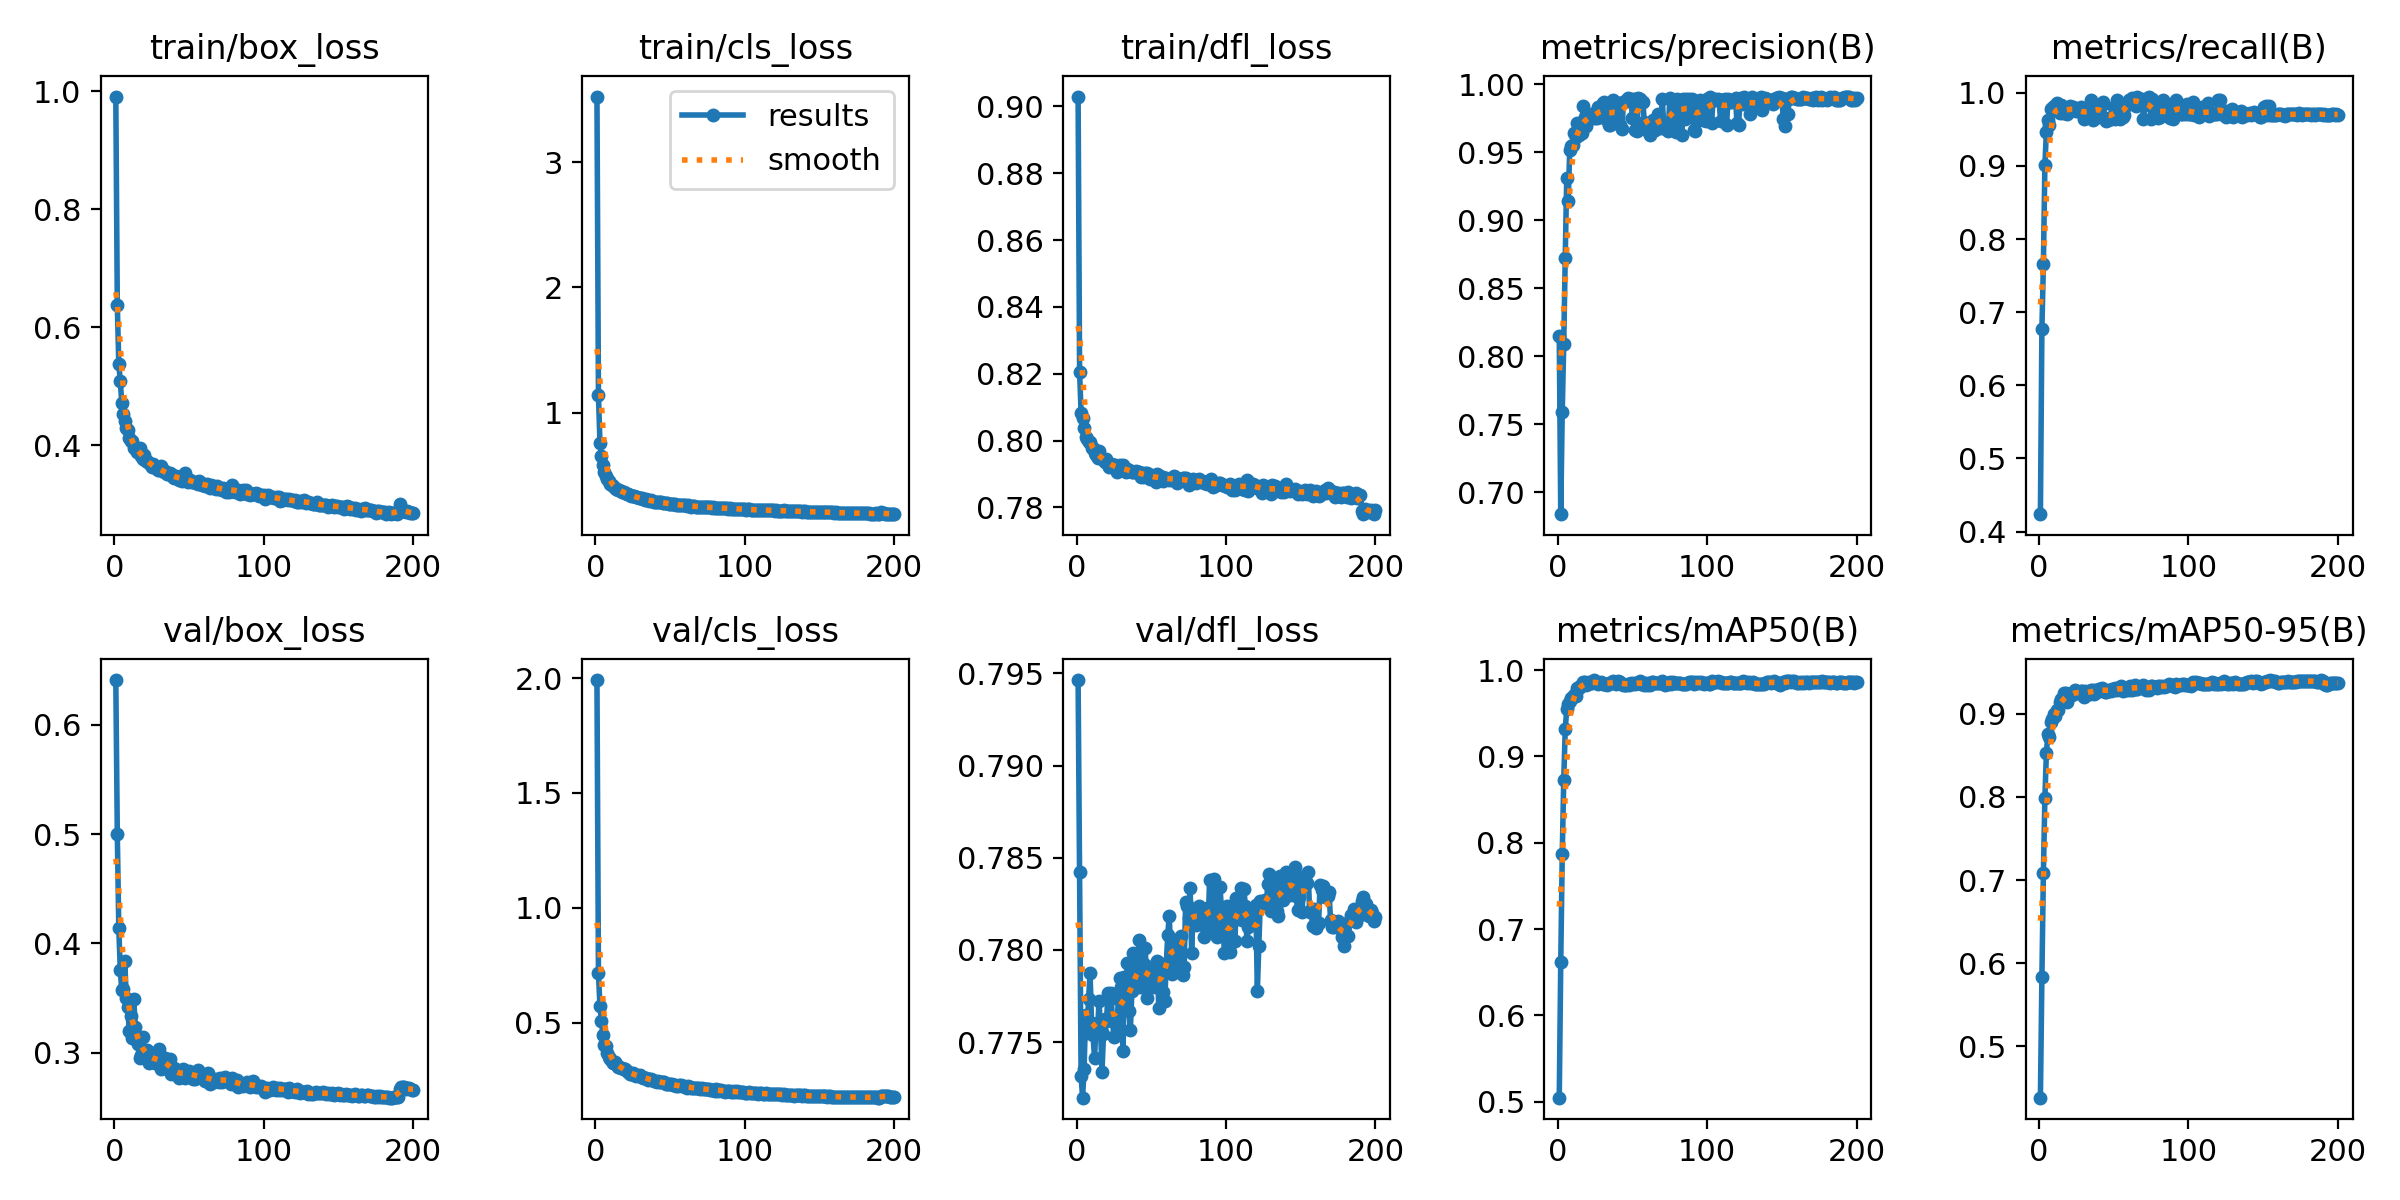

The table this chart was drawn from, first rows:
epoch, time, train/box_loss, train/cls_loss, train/dfl_loss, metrics/precision(B), metrics/recall(B), metrics/mAP50(B), metrics/mAP50-95(B), val/box_loss, val/cls_loss, val/dfl_loss, lr/pg0, lr/pg1, lr/pg2
1, 50.99, 0.9911, 3.523, 0.9029, 0.8148, 0.4238, 0.5048, 0.4384, 0.641, 1.991, 0.7946, 0.000138, 0.000138, 0.000138
2, 100.6, 0.6381, 1.138, 0.8204, 0.684, 0.6773, 0.6618, 0.5833, 0.5003, 0.7148, 0.7842, 0.0002756, 0.0002756, 0.0002756
3, 146.4, 0.5379, 0.7571, 0.8083, 0.7591, 0.7654, 0.7866, 0.7085, 0.4138, 0.5719, 0.7732, 0.0004119, 0.0004119, 0.0004119
4, 192.5, 0.5088, 0.6536, 0.8068, 0.8094, 0.9013, 0.8726, 0.7989, 0.3755, 0.5059, 0.772, 0.0004108, 0.0004108, 0.0004108
5, 239.7, 0.4717, 0.5775, 0.8038, 0.8725, 0.947, 0.9315, 0.8525, 0.3571, 0.4475, 0.7736, 0.0004087, 0.0004087, 0.0004087
6, 287.1, 0.4525, 0.5222, 0.8012, 0.9307, 0.9624, 0.9543, 0.8757, 0.3578, 0.4018, 0.7764, 0.0004067, 0.0004067, 0.0004067
7, 335.6, 0.4406, 0.4932, 0.8005, 0.9142, 0.9566, 0.9605, 0.8725, 0.3838, 0.3987, 0.7755, 0.0004046, 0.0004046, 0.0004046
8, 382.9, 0.4289, 0.468, 0.7997, 0.9513, 0.9782, 0.9645, 0.8897, 0.3504, 0.3664, 0.7773, 0.0004026, 0.0004026, 0.0004026
9, 430.2, 0.4264, 0.4534, 0.7997, 0.9545, 0.9797, 0.9681, 0.8938, 0.3422, 0.3514, 0.7788, 0.0004005, 0.0004005, 0.0004005
10, 477.4, 0.413, 0.4331, 0.7978, 0.9553, 0.9821, 0.9683, 0.9, 0.32, 0.3429, 0.7761, 0.0003984, 0.0003984, 0.0003984
11, 522.6, 0.4078, 0.4216, 0.7978, 0.964, 0.9768, 0.9707, 0.8975, 0.3333, 0.3327, 0.7754, 0.0003964, 0.0003964, 0.0003964
12, 568.8, 0.4074, 0.4109, 0.7963, 0.9609, 0.9863, 0.9701, 0.9042, 0.3131, 0.3252, 0.7741, 0.0003943, 0.0003943, 0.0003943
13, 614.3, 0.3953, 0.4001, 0.7956, 0.9718, 0.9753, 0.9788, 0.9044, 0.3491, 0.3282, 0.776, 0.0003922, 0.0003922, 0.0003922
14, 660, 0.3948, 0.3911, 0.7946, 0.9628, 0.9725, 0.9796, 0.9139, 0.3238, 0.3179, 0.7755, 0.0003902, 0.0003902, 0.0003902
15, 708, 0.3895, 0.3851, 0.7969, 0.9658, 0.9832, 0.9818, 0.9174, 0.3154, 0.3078, 0.7773, 0.0003881, 0.0003881, 0.0003881
16, 754.8, 0.3913, 0.3786, 0.7949, 0.9644, 0.9725, 0.9826, 0.9188, 0.3081, 0.3054, 0.7757, 0.000386, 0.000386, 0.000386
17, 802.5, 0.3951, 0.374, 0.7944, 0.9843, 0.9746, 0.9861, 0.925, 0.2947, 0.3015, 0.7734, 0.000384, 0.000384, 0.000384
18, 848.9, 0.3815, 0.3678, 0.7946, 0.9762, 0.9789, 0.9859, 0.925, 0.2981, 0.3037, 0.7755, 0.0003819, 0.0003819, 0.0003819
19, 894.3, 0.3769, 0.3619, 0.7937, 0.9695, 0.9709, 0.9832, 0.9143, 0.3146, 0.2992, 0.7762, 0.0003798, 0.0003798, 0.0003798
20, 941.4, 0.3841, 0.3559, 0.7944, 0.9758, 0.9748, 0.9836, 0.9208, 0.2978, 0.2965, 0.7761, 0.0003778, 0.0003778, 0.0003778
21, 985.8, 0.374, 0.3497, 0.793, 0.9747, 0.9825, 0.986, 0.9242, 0.3017, 0.2872, 0.7776, 0.0003757, 0.0003757, 0.0003757
22, 1030, 0.3742, 0.3482, 0.7922, 0.9774, 0.9793, 0.9865, 0.9231, 0.3025, 0.2836, 0.7773, 0.0003737, 0.0003737, 0.0003737
23, 1072, 0.3698, 0.34, 0.7929, 0.9752, 0.9806, 0.9847, 0.9251, 0.2907, 0.2753, 0.7776, 0.0003716, 0.0003716, 0.0003716
24, 6349, 0.3689, 0.3363, 0.7928, 0.9785, 0.9796, 0.9884, 0.9286, 0.2932, 0.2759, 0.7762, 0.0003695, 0.0003695, 0.0003695
25, 6371, 0.3642, 0.3333, 0.7926, 0.9752, 0.9745, 0.9865, 0.9265, 0.2963, 0.2807, 0.7753, 0.0003675, 0.0003675, 0.0003675
26, 6392, 0.3677, 0.3303, 0.7926, 0.9753, 0.9754, 0.9858, 0.9244, 0.2985, 0.2714, 0.7753, 0.0003654, 0.0003654, 0.0003654
27, 6414, 0.3627, 0.3258, 0.7905, 0.9831, 0.9752, 0.9835, 0.925, 0.2903, 0.2675, 0.776, 0.0003633, 0.0003633, 0.0003633
28, 6436, 0.3615, 0.3229, 0.7917, 0.9756, 0.9805, 0.9854, 0.927, 0.2905, 0.2703, 0.7773, 0.0003613, 0.0003613, 0.0003613
29, 6459, 0.3582, 0.318, 0.7926, 0.9821, 0.9795, 0.9867, 0.9268, 0.2953, 0.2686, 0.7785, 0.0003592, 0.0003592, 0.0003592
30, 6482, 0.3576, 0.3159, 0.7917, 0.9863, 0.9648, 0.9835, 0.9203, 0.3033, 0.2727, 0.778, 0.0003571, 0.0003571, 0.0003571
31, 6504, 0.3656, 0.3141, 0.7926, 0.9872, 0.966, 0.9833, 0.927, 0.2853, 0.2622, 0.7745, 0.0003551, 0.0003551, 0.0003551
32, 6527, 0.3576, 0.3085, 0.7915, 0.9815, 0.9721, 0.984, 0.9245, 0.2912, 0.2596, 0.7785, 0.000353, 0.000353, 0.000353
33, 6549, 0.3554, 0.3053, 0.7906, 0.9736, 0.975, 0.9826, 0.9264, 0.295, 0.2605, 0.7772, 0.0003509, 0.0003509, 0.0003509
34, 6572, 0.3558, 0.3067, 0.7915, 0.9699, 0.9801, 0.9851, 0.9241, 0.2948, 0.2588, 0.7793, 0.0003489, 0.0003489, 0.0003489
35, 6594, 0.3511, 0.301, 0.791, 0.9701, 0.99, 0.9852, 0.9288, 0.2894, 0.2516, 0.7767, 0.0003468, 0.0003468, 0.0003468
36, 6617, 0.3508, 0.2974, 0.7909, 0.9872, 0.9625, 0.9856, 0.9283, 0.2854, 0.2523, 0.7757, 0.0003448, 0.0003448, 0.0003448
37, 6639, 0.3534, 0.2982, 0.7907, 0.9884, 0.9659, 0.9871, 0.9243, 0.2944, 0.2542, 0.7778, 0.0003427, 0.0003427, 0.0003427
38, 6661, 0.3511, 0.2951, 0.7906, 0.9818, 0.9829, 0.9863, 0.9288, 0.2804, 0.2484, 0.7799, 0.0003406, 0.0003406, 0.0003406
39, 6683, 0.3473, 0.2896, 0.7905, 0.9758, 0.9831, 0.9841, 0.9259, 0.2836, 0.246, 0.7783, 0.0003386, 0.0003386, 0.0003386
40, 6707, 0.3452, 0.2889, 0.7908, 0.9749, 0.9836, 0.9876, 0.9295, 0.2856, 0.2463, 0.7793, 0.0003365, 0.0003365, 0.0003365
41, 6729, 0.3487, 0.289, 0.7905, 0.9862, 0.9665, 0.9863, 0.9292, 0.2802, 0.242, 0.778, 0.0003344, 0.0003344, 0.0003344
42, 6752, 0.3452, 0.2858, 0.7907, 0.9702, 0.984, 0.9866, 0.9311, 0.2839, 0.2468, 0.7806, 0.0003324, 0.0003324, 0.0003324
43, 6774, 0.342, 0.284, 0.7892, 0.9669, 0.987, 0.984, 0.9294, 0.2767, 0.2418, 0.778, 0.0003303, 0.0003303, 0.0003303
44, 6796, 0.3448, 0.2819, 0.7904, 0.9868, 0.9657, 0.983, 0.9265, 0.2803, 0.2434, 0.7785, 0.0003282, 0.0003282, 0.0003282
45, 6819, 0.3403, 0.2782, 0.7892, 0.9877, 0.9614, 0.9831, 0.9265, 0.2818, 0.2393, 0.7792, 0.0003262, 0.0003262, 0.0003262
46, 6841, 0.3431, 0.2808, 0.7903, 0.9874, 0.9624, 0.9828, 0.927, 0.2846, 0.2395, 0.7801, 0.0003241, 0.0003241, 0.0003241
47, 6864, 0.3536, 0.2783, 0.7902, 0.9896, 0.9654, 0.9841, 0.9284, 0.2766, 0.232, 0.7774, 0.000322, 0.000322, 0.000322
48, 6887, 0.3424, 0.2739, 0.7896, 0.9878, 0.9643, 0.9824, 0.9271, 0.2818, 0.2341, 0.7786, 0.00032, 0.00032, 0.00032
49, 6909, 0.3379, 0.2716, 0.7885, 0.9893, 0.9666, 0.9855, 0.9298, 0.2818, 0.2311, 0.7784, 0.0003179, 0.0003179, 0.0003179
50, 6932, 0.341, 0.2716, 0.7896, 0.975, 0.9812, 0.9843, 0.9282, 0.2836, 0.234, 0.7791, 0.0003159, 0.0003159, 0.0003159
51, 6955, 0.3407, 0.2718, 0.7891, 0.9893, 0.9638, 0.985, 0.9304, 0.2819, 0.2328, 0.7786, 0.0003138, 0.0003138, 0.0003138
52, 6981, 0.3375, 0.2691, 0.7894, 0.9667, 0.9899, 0.9836, 0.9286, 0.2812, 0.2287, 0.778, 0.0003117, 0.0003117, 0.0003117
53, 7007, 0.3387, 0.266, 0.7877, 0.9654, 0.9838, 0.9848, 0.9308, 0.2762, 0.227, 0.7787, 0.0003097, 0.0003097, 0.0003097
54, 7032, 0.3376, 0.2648, 0.79, 0.9897, 0.9643, 0.9853, 0.9298, 0.2755, 0.2232, 0.7794, 0.0003076, 0.0003076, 0.0003076
55, 7057, 0.3358, 0.2633, 0.7888, 0.9891, 0.9665, 0.9878, 0.9331, 0.2779, 0.224, 0.7769, 0.0003055, 0.0003055, 0.0003055
56, 7090, 0.3338, 0.2642, 0.7893, 0.9872, 0.9665, 0.9842, 0.9274, 0.2845, 0.2275, 0.7781, 0.0003035, 0.0003035, 0.0003035
57, 7125, 0.3389, 0.2629, 0.7891, 0.9867, 0.9695, 0.9846, 0.9313, 0.2775, 0.2264, 0.7792, 0.0003014, 0.0003014, 0.0003014
58, 7161, 0.3341, 0.2612, 0.788, 0.9719, 0.9841, 0.983, 0.9288, 0.2773, 0.2221, 0.7777, 0.0002993, 0.0002993, 0.0002993
59, 7196, 0.3328, 0.2607, 0.7887, 0.9695, 0.9837, 0.9845, 0.9299, 0.277, 0.2235, 0.7773, 0.0002973, 0.0002973, 0.0002973
60, 7232, 0.3347, 0.2586, 0.7889, 0.9663, 0.9895, 0.9825, 0.9289, 0.2773, 0.2216, 0.7792, 0.0002952, 0.0002952, 0.0002952
... 140 more rows
